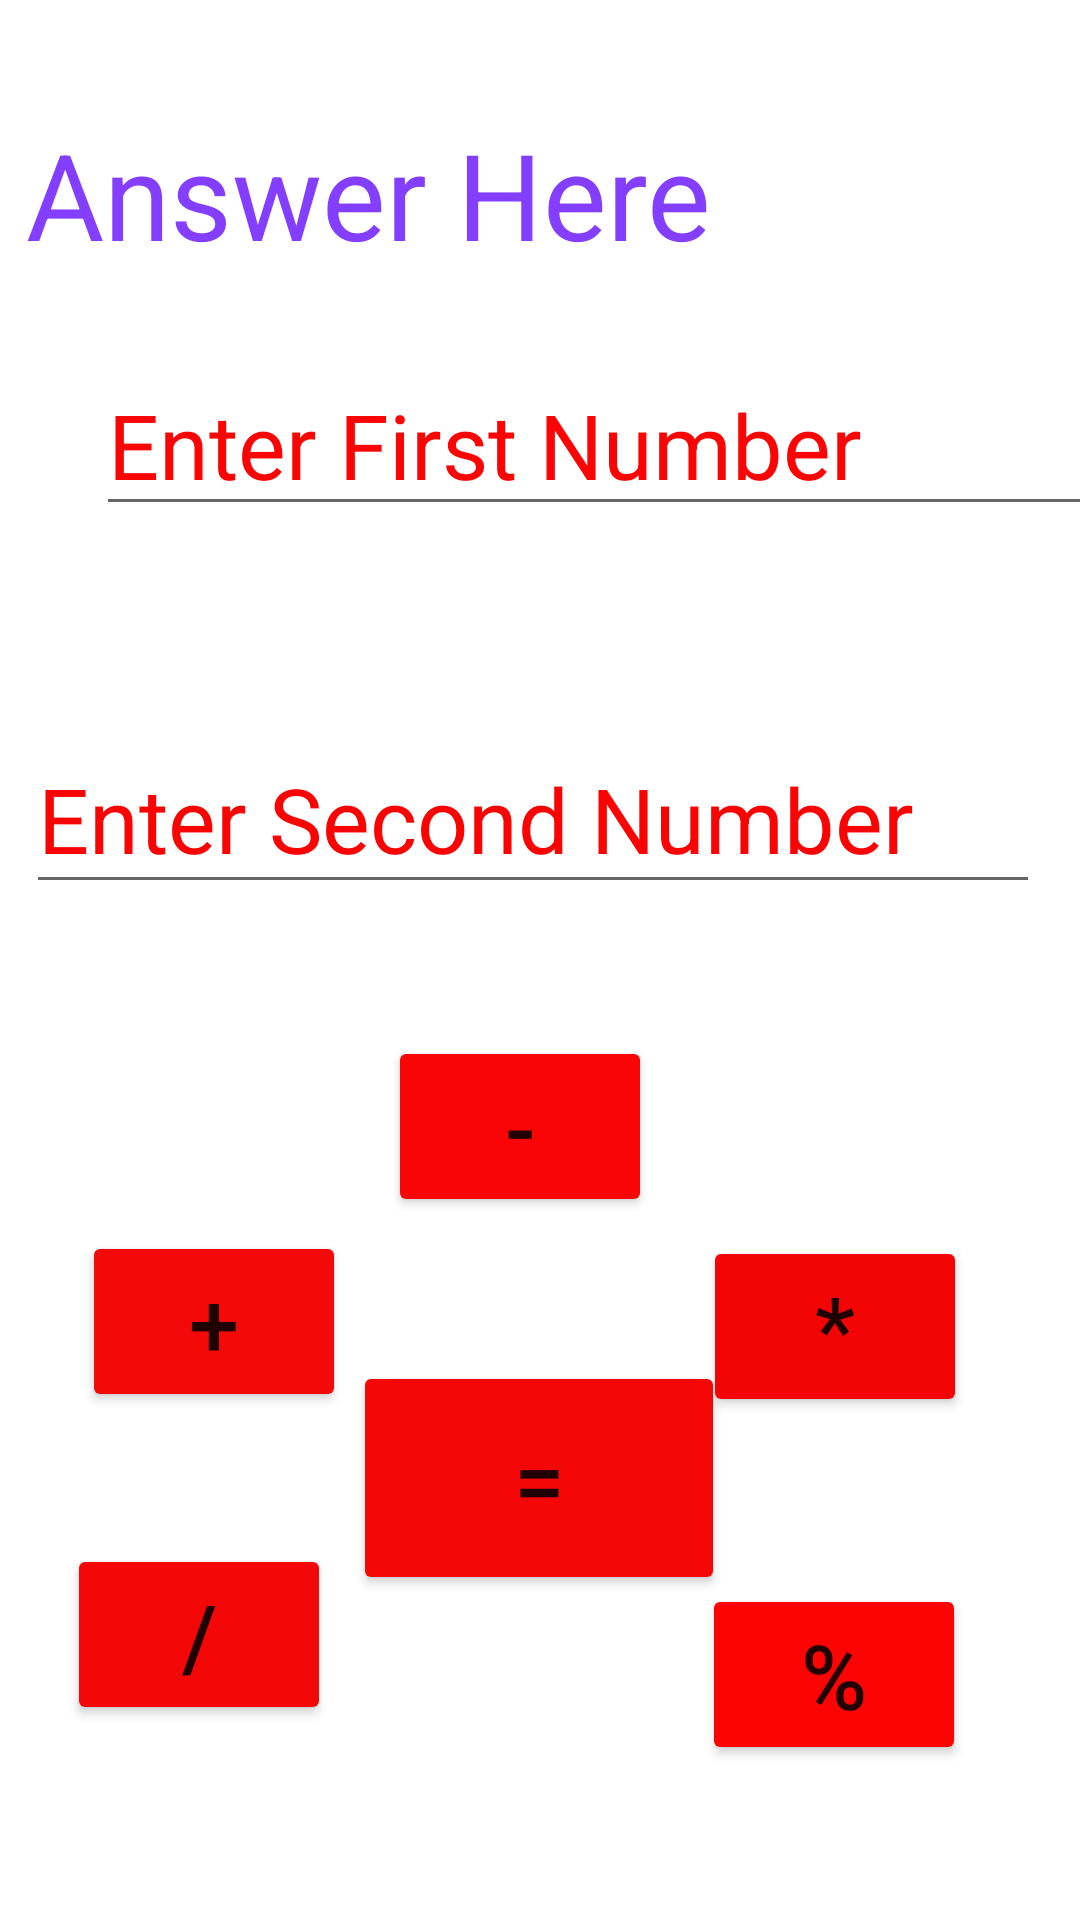

The Android layout XML behind this screen, and the referenced resources:
<!-- AndroidManifest.xml: application theme Theme.Calculatorintentweb -->
<!-- res/layout/activity_calculator.xml -->
<?xml version="1.0" encoding="utf-8"?>
<androidx.constraintlayout.widget.ConstraintLayout xmlns:android="http://schemas.android.com/apk/res/android"
    xmlns:app="http://schemas.android.com/apk/res-auto"
    xmlns:tools="http://schemas.android.com/tools"
    android:id="@+id/Btn_Mul"
    android:layout_width="match_parent"
    android:layout_height="match_parent"
    android:scrollbarSize="30sp"
    tools:context=".CalculatorActivity">

    <Button
        android:id="@+id/Btn_Sub"
        android:layout_width="wrap_content"
        android:layout_height="wrap_content"
        android:text="-"
        android:textSize="30sp"
        app:backgroundTint="#FA0505"
        app:layout_constraintBottom_toBottomOf="parent"
        app:layout_constraintEnd_toEndOf="parent"
        app:layout_constraintHorizontal_bias="0.476"
        app:layout_constraintStart_toStartOf="parent"
        app:layout_constraintTop_toTopOf="parent"
        app:layout_constraintVertical_bias="0.596" />

    <TextView
        android:id="@+id/txt_text"
        android:layout_width="297dp"
        android:layout_height="48dp"
        android:text="Answer Here"
        android:textColor="#843EFF"
        android:textSize="40sp"
        app:layout_constraintBottom_toBottomOf="parent"
        app:layout_constraintEnd_toEndOf="parent"
        app:layout_constraintHorizontal_bias="0.14"
        app:layout_constraintStart_toStartOf="parent"
        app:layout_constraintTop_toTopOf="parent"
        app:layout_constraintVertical_bias="0.064" />

    <EditText
        android:id="@+id/Edt_Fnum"
        android:layout_width="338dp"
        android:layout_height="52dp"
        android:layout_marginStart="32dp"
        android:layout_marginLeft="32dp"
        android:ems="10"
        android:hint="Enter First Number"
        android:inputType="textPersonName"
        android:textColorHint="#FA0404"
        android:textSize="30dp"
        app:layout_constraintBottom_toBottomOf="parent"
        app:layout_constraintEnd_toEndOf="parent"
        app:layout_constraintHorizontal_bias="0.0"
        app:layout_constraintStart_toStartOf="parent"
        app:layout_constraintTop_toTopOf="parent"
        app:layout_constraintVertical_bias="0.21" />

    <EditText
        android:id="@+id/Edt_Snum"
        android:layout_width="338dp"
        android:layout_height="60dp"
        android:ems="10"
        android:hint="Enter Second Number"
        android:inputType="number"
        android:textColorHint="#FA0303"
        android:textSize="30sp"
        app:layout_constraintBottom_toBottomOf="parent"
        app:layout_constraintEnd_toEndOf="parent"
        app:layout_constraintHorizontal_bias="0.395"
        app:layout_constraintStart_toStartOf="parent"
        app:layout_constraintTop_toTopOf="parent"
        app:layout_constraintVertical_bias="0.416" />

    <Button
        android:id="@+id/Btn_Add"
        android:layout_width="wrap_content"
        android:layout_height="wrap_content"
        android:backgroundTint="#F40909"
        android:text="+"
        android:textSize="30sp"
        app:layout_constraintBottom_toBottomOf="parent"
        app:layout_constraintEnd_toEndOf="parent"
        app:layout_constraintHorizontal_bias="0.1"
        app:layout_constraintStart_toStartOf="parent"
        app:layout_constraintTop_toTopOf="parent"
        app:layout_constraintVertical_bias="0.708" />

    <Button
        android:id="@+id/Btn_Mol"
        android:layout_width="wrap_content"
        android:layout_height="wrap_content"
        android:text="*"
        android:textSize="30sp"
        app:backgroundTint="#F40505"
        app:layout_constraintBottom_toBottomOf="parent"
        app:layout_constraintEnd_toEndOf="parent"
        app:layout_constraintHorizontal_bias="0.861"
        app:layout_constraintStart_toStartOf="parent"
        app:layout_constraintTop_toTopOf="parent"
        app:layout_constraintVertical_bias="0.711" />

    <Button
        android:id="@+id/Btn_Div"
        android:layout_width="wrap_content"
        android:layout_height="wrap_content"
        android:text="/"
        android:textSize="30sp"
        app:backgroundTint="#F40707"
        app:layout_constraintBottom_toBottomOf="parent"
        app:layout_constraintEnd_toEndOf="parent"
        app:layout_constraintHorizontal_bias="0.082"
        app:layout_constraintStart_toStartOf="parent"
        app:layout_constraintTop_toTopOf="parent"
        app:layout_constraintVertical_bias="0.888" />

    <Button
        android:id="@+id/Btn_Mod"
        android:layout_width="wrap_content"
        android:layout_height="wrap_content"
        android:text="%"
        android:textSize="30sp"
        app:backgroundTint="#FD0404"
        app:layout_constraintBottom_toBottomOf="parent"
        app:layout_constraintEnd_toEndOf="parent"
        app:layout_constraintHorizontal_bias="0.86"
        app:layout_constraintStart_toStartOf="parent"
        app:layout_constraintTop_toTopOf="parent"
        app:layout_constraintVertical_bias="0.911" />

    <Button
        android:id="@+id/btn_equal"
        android:layout_width="124dp"
        android:layout_height="78dp"
        android:text="="
        android:textSize="30sp"
        app:backgroundTint="#F60707"
        app:layout_constraintBottom_toBottomOf="parent"
        app:layout_constraintEnd_toEndOf="parent"
        app:layout_constraintHorizontal_bias="0.498"
        app:layout_constraintStart_toStartOf="parent"
        app:layout_constraintTop_toTopOf="parent"
        app:layout_constraintVertical_bias="0.807" />
</androidx.constraintlayout.widget.ConstraintLayout>
<!-- resources referenced by this layout -->
<resources>
  <style name="Theme.Calculatorintentweb" parent="Theme.MaterialComponents.DayNight.DarkActionBar">
          
          <item name="colorPrimary">@color/purple_500</item>
          <item name="colorPrimaryVariant">@color/purple_700</item>
          <item name="colorOnPrimary">@color/white</item>
          
          <item name="colorSecondary">@color/teal_200</item>
          <item name="colorSecondaryVariant">@color/teal_700</item>
          <item name="colorOnSecondary">@color/black</item>
          
          <item name="android:statusBarColor" tools:targetApi="l">?attr/colorPrimaryVariant</item>
          
      </style>
  <!-- not gathered from this repository: default colours our renderer supplied (Android Studio template values) -->
  <color name="purple_500">#FF6200EE</color>
  <color name="purple_700">#FF3700B3</color>
  <color name="teal_200">#FF03DAC5</color>
  <color name="teal_700">#FF018786</color>
  <color name="black">#FF000000</color>
  <color name="white">#FFFFFFFF</color>
</resources>
